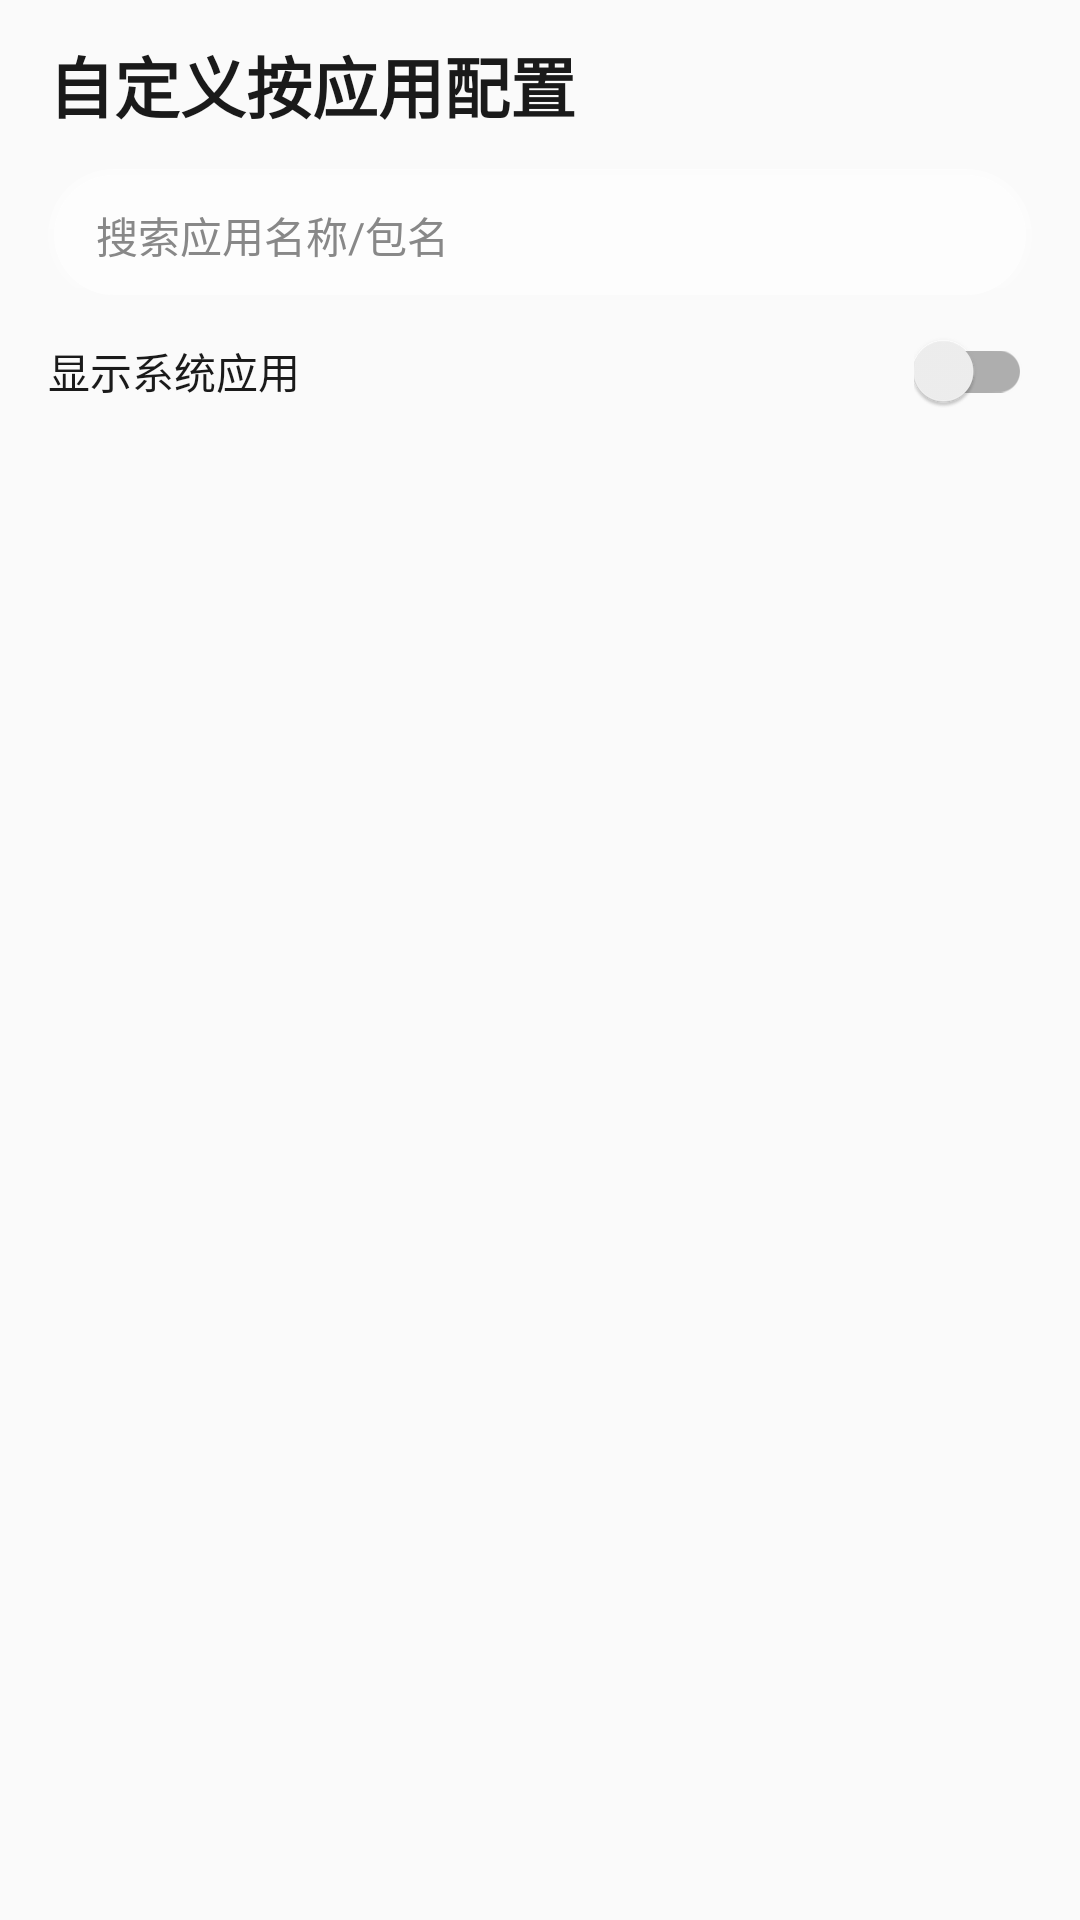

The Android layout XML behind this screen, and the referenced resources:
<!-- AndroidManifest.xml: activity theme Theme.AppCompat.Light.NoActionBar -->
<!-- res/layout/activity_app_custom_config.xml -->
<?xml version="1.0" encoding="utf-8"?>
<LinearLayout xmlns:android="http://schemas.android.com/apk/res/android"
    android:layout_width="match_parent"
    android:layout_height="match_parent"
    android:orientation="vertical"
    android:fitsSystemWindows="true">

    
    <LinearLayout
        android:layout_width="match_parent"
        android:layout_height="wrap_content"
        android:orientation="vertical"
        android:paddingHorizontal="16dp"
        android:paddingTop="12dp">
        <TextView
            android:layout_width="match_parent"
            android:layout_height="wrap_content"
            android:text="自定义按应用配置"
            android:textSize="22sp"
            android:textStyle="bold"
            android:textColor="@color/text_primary" />
    </LinearLayout>

    
    <EditText
        android:id="@+id/et_search"
        android:layout_width="match_parent"
        android:layout_height="44dp"
        android:hint="搜索应用名称/包名"
        android:textColorHint="@color/text_secondary"
        android:background="@drawable/card_background"
        android:tag="blue_card"
        android:paddingHorizontal="16dp"
        android:textSize="14sp"
        android:textColor="@color/text_primary"
        android:layout_marginHorizontal="16dp"
        android:layout_marginTop="12dp" />

    
    <LinearLayout
        android:layout_width="match_parent"
        android:layout_height="wrap_content"
        android:orientation="horizontal"
        android:gravity="center_vertical"
        android:paddingHorizontal="16dp"
        android:paddingVertical="10dp">
        <TextView
            android:layout_width="0dp"
            android:layout_height="wrap_content"
            android:layout_weight="1"
            android:text="显示系统应用"
            android:textSize="14sp"
            android:textColor="@color/text_primary" />
        <com.google.android.material.switchmaterial.SwitchMaterial
            android:id="@+id/switch_show_system"
            android:layout_width="wrap_content"
            android:layout_height="wrap_content" />
    </LinearLayout>

    
    <androidx.recyclerview.widget.RecyclerView
        android:id="@+id/rv_app_list"
        android:layout_width="match_parent"
        android:layout_height="0dp"
        android:layout_weight="1"
        android:background="@android:color/transparent"
        android:paddingHorizontal="16dp"
        android:paddingBottom="16dp"
        android:clipToPadding="false"/>
</LinearLayout>
<!-- resources referenced by this layout -->
<resources>
  <color name="text_primary">#1A1A1A</color>
  <color name="text_secondary">#888888</color>
  <!-- drawable card_background (drawable) -->
  <?xml version="1.0" encoding="utf-8"?>
  <layer-list xmlns:android="http://schemas.android.com/apk/res/android">
  
      
      <item>
          <shape android:shape="rectangle">
              <corners android:radius="28dp"/>
              
              <gradient
                  android:angle="270"
                  android:startColor="#80FFFFFF"
                  android:endColor="#20FFFFFF"
                  android:type="linear"/>
          </shape>
      </item>
  
      
      
      <item
          android:bottom="2dp"
          android:left="2dp"
          android:right="2dp"
          android:top="2dp">
          <shape android:shape="rectangle">
              <corners android:radius="26dp"/>
              
              <solid android:color="@color/card_bg_blur"/>
          </shape>
      </item>
  
  </layer-list>
  <color name="card_bg_blur">#99FFFFFF</color>
</resources>
